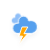
t = 0.00 s
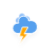
t = 1.17 s
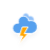
t = 2.33 s
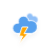
t = 3.50 s
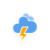
t = 4.67 s
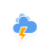
t = 5.83 s

The animated SVG that drew these frames (rendered in a browser with its animation timeline set to each time). Animation: 3 CSS @keyframes rules; one cycle of 7.00 s, repeats indefinitely.

<?xml version="1.0" encoding="utf-8"?>
<!-- (c) ammap.com | SVG weather icons -->
<svg
    version="1.1"
    xmlns="http://www.w3.org/2000/svg"
    xmlns:xlink="http://www.w3.org/1999/xlink"
    width="50"
    height="50"
    viewbox="0 0 64 64">
    <defs>
        <filter id="blur" width="200%" height="200%">
            <feGaussianBlur in="SourceAlpha" stdDeviation="3"/>
            <feOffset dx="0" dy="4" result="offsetblur"/>
            <feComponentTransfer>
                <feFuncA type="linear" slope="0.05"/>
            </feComponentTransfer>
            <feMerge> 
                <feMergeNode/>
                <feMergeNode in="SourceGraphic"/> 
            </feMerge>
        </filter>
        <style type="text/css"><![CDATA[
/*
** CLOUDS
*/
@keyframes am-weather-cloud-1 {
  0% {
    -webkit-transform: translate(-5px,0px);
       -moz-transform: translate(-5px,0px);
        -ms-transform: translate(-5px,0px);
            transform: translate(-5px,0px);
  }

  50% {
    -webkit-transform: translate(10px,0px);
       -moz-transform: translate(10px,0px);
        -ms-transform: translate(10px,0px);
            transform: translate(10px,0px);
  }

  100% {
    -webkit-transform: translate(-5px,0px);
       -moz-transform: translate(-5px,0px);
        -ms-transform: translate(-5px,0px);
            transform: translate(-5px,0px);
  }
}

.am-weather-cloud-1 {
  -webkit-animation-name: am-weather-cloud-1;
     -moz-animation-name: am-weather-cloud-1;
          animation-name: am-weather-cloud-1;
  -webkit-animation-duration: 7s;
     -moz-animation-duration: 7s;
          animation-duration: 7s;
  -webkit-animation-timing-function: linear;
     -moz-animation-timing-function: linear;
          animation-timing-function: linear;
  -webkit-animation-iteration-count: infinite;
     -moz-animation-iteration-count: infinite;
          animation-iteration-count: infinite;
}

@keyframes am-weather-cloud-2 {
  0% {
    -webkit-transform: translate(0px,0px);
       -moz-transform: translate(0px,0px);
        -ms-transform: translate(0px,0px);
            transform: translate(0px,0px);
  }

  50% {
    -webkit-transform: translate(2px,0px);
       -moz-transform: translate(2px,0px);
        -ms-transform: translate(2px,0px);
            transform: translate(2px,0px);
  }

  100% {
    -webkit-transform: translate(0px,0px);
       -moz-transform: translate(0px,0px);
        -ms-transform: translate(0px,0px);
            transform: translate(0px,0px);
  }
}

.am-weather-cloud-2 {
  -webkit-animation-name: am-weather-cloud-2;
     -moz-animation-name: am-weather-cloud-2;
          animation-name: am-weather-cloud-2;
  -webkit-animation-duration: 3s;
     -moz-animation-duration: 3s;
          animation-duration: 3s;
  -webkit-animation-timing-function: linear;
     -moz-animation-timing-function: linear;
          animation-timing-function: linear;
  -webkit-animation-iteration-count: infinite;
     -moz-animation-iteration-count: infinite;
          animation-iteration-count: infinite;
}

/*
** STROKE
*/
@keyframes am-weather-stroke {
  0% {
    -webkit-transform: translate(0.0px,0.0px);
       -moz-transform: translate(0.0px,0.0px);
        -ms-transform: translate(0.0px,0.0px);
            transform: translate(0.0px,0.0px);
  }

  2% {
    -webkit-transform: translate(0.3px,0.0px);
       -moz-transform: translate(0.3px,0.0px);
        -ms-transform: translate(0.3px,0.0px);
            transform: translate(0.3px,0.0px);
  }

  4% {
    -webkit-transform: translate(0.0px,0.0px);
       -moz-transform: translate(0.0px,0.0px);
        -ms-transform: translate(0.0px,0.0px);
            transform: translate(0.0px,0.0px);
  }

  6% {
    -webkit-transform: translate(0.5px,0.4px);
       -moz-transform: translate(0.5px,0.4px);
        -ms-transform: translate(0.5px,0.4px);
            transform: translate(0.5px,0.4px);
  }

  8% {
    -webkit-transform: translate(0.0px,0.0px);
       -moz-transform: translate(0.0px,0.0px);
        -ms-transform: translate(0.0px,0.0px);
            transform: translate(0.0px,0.0px);
  }

  10% {
    -webkit-transform: translate(0.3px,0.0px);
       -moz-transform: translate(0.3px,0.0px);
        -ms-transform: translate(0.3px,0.0px);
            transform: translate(0.3px,0.0px);
  }

  12% {
    -webkit-transform: translate(0.0px,0.0px);
       -moz-transform: translate(0.0px,0.0px);
        -ms-transform: translate(0.0px,0.0px);
            transform: translate(0.0px,0.0px);
  }

  14% {
    -webkit-transform: translate(0.3px,0.0px);
       -moz-transform: translate(0.3px,0.0px);
        -ms-transform: translate(0.3px,0.0px);
            transform: translate(0.3px,0.0px);
  }

  16% {
    -webkit-transform: translate(0.0px,0.0px);
       -moz-transform: translate(0.0px,0.0px);
        -ms-transform: translate(0.0px,0.0px);
            transform: translate(0.0px,0.0px);
  }

  18% {
    -webkit-transform: translate(0.3px,0.0px);
       -moz-transform: translate(0.3px,0.0px);
        -ms-transform: translate(0.3px,0.0px);
            transform: translate(0.3px,0.0px);
  }

  20% {
    -webkit-transform: translate(0.0px,0.0px);
       -moz-transform: translate(0.0px,0.0px);
        -ms-transform: translate(0.0px,0.0px);
            transform: translate(0.0px,0.0px);
  }

  22% {
    -webkit-transform: translate(1px,0.0px);
       -moz-transform: translate(1px,0.0px);
        -ms-transform: translate(1px,0.0px);
            transform: translate(1px,0.0px);
  }

  24% {
    -webkit-transform: translate(0.0px,0.0px);
       -moz-transform: translate(0.0px,0.0px);
        -ms-transform: translate(0.0px,0.0px);
            transform: translate(0.0px,0.0px);
  }

  26% {
    -webkit-transform: translate(-1px,0.0px);
       -moz-transform: translate(-1px,0.0px);
        -ms-transform: translate(-1px,0.0px);
            transform: translate(-1px,0.0px);

  }

  28% {
    -webkit-transform: translate(0.0px,0.0px);
       -moz-transform: translate(0.0px,0.0px);
        -ms-transform: translate(0.0px,0.0px);
            transform: translate(0.0px,0.0px);
  }

  40% {
    fill: orange;
    -webkit-transform: translate(0.0px,0.0px);
       -moz-transform: translate(0.0px,0.0px);
        -ms-transform: translate(0.0px,0.0px);
            transform: translate(0.0px,0.0px);
  }

  65% {
    fill: white;
    -webkit-transform: translate(-1px,5.0px);
       -moz-transform: translate(-1px,5.0px);
        -ms-transform: translate(-1px,5.0px);
            transform: translate(-1px,5.0px);
  }
  61% {
    fill: orange;
  }

  100% {
    -webkit-transform: translate(0.0px,0.0px);
       -moz-transform: translate(0.0px,0.0px);
        -ms-transform: translate(0.0px,0.0px);
            transform: translate(0.0px,0.0px);
  }
}

.am-weather-stroke {
  -webkit-animation-name: am-weather-stroke;
     -moz-animation-name: am-weather-stroke;
          animation-name: am-weather-stroke;
  -webkit-animation-duration: 1.11s;
     -moz-animation-duration: 1.11s;
          animation-duration: 1.11s;
  -webkit-animation-timing-function: linear;
     -moz-animation-timing-function: linear;
          animation-timing-function: linear;
  -webkit-animation-iteration-count: infinite;
     -moz-animation-iteration-count: infinite;
          animation-iteration-count: infinite;
}
        ]]></style>
    </defs>
    <g filter="url(#blur)" id="thunder">
        <g transform="translate(20,10)">
            <g class="am-weather-cloud-1">
                <path d="M47.7,35.4     c0-4.6-3.7-8.2-8.2-8.2c-1,0-1.9,0.2-2.8,0.5c-0.3-3.4-3.1-6.2-6.6-6.2c-3.7,0-6.7,3-6.7,6.7c0,0.8,0.2,1.6,0.4,2.3     c-0.3-0.1-0.7-0.1-1-0.1c-3.7,0-6.7,3-6.7,6.7c0,3.6,2.9,6.6,6.5,6.7l17.2,0C44.2,43.3,47.7,39.8,47.7,35.4z" fill="#91C0F8" stroke="white" stroke-linejoin="round" stroke-width="1.2" transform="translate(-10,-6), scale(0.6)" />
            </g>
            <g>
                <path d="M47.7,35.4     c0-4.6-3.7-8.2-8.2-8.2c-1,0-1.9,0.2-2.8,0.5c-0.3-3.4-3.1-6.2-6.6-6.2c-3.7,0-6.7,3-6.7,6.7c0,0.8,0.2,1.6,0.4,2.3     c-0.3-0.1-0.7-0.1-1-0.1c-3.7,0-6.7,3-6.7,6.7c0,3.6,2.9,6.6,6.5,6.7l17.2,0C44.2,43.3,47.7,39.8,47.7,35.4z" fill="#57A0EE" stroke="white" stroke-linejoin="round" stroke-width="1.2" transform="translate(-20,-11)" />
            </g>
            <g transform="translate(-9,28), scale(1.2)">
                <polygon class="am-weather-stroke" fill="orange" stroke="white" stroke-width="1" points="14.3,-2.9 20.5,-2.9 16.4,4.3 20.3,4.3 11.5,14.6 14.9,6.9 11.1,6.9" />
            </g>
        </g>
    </g>
</svg>